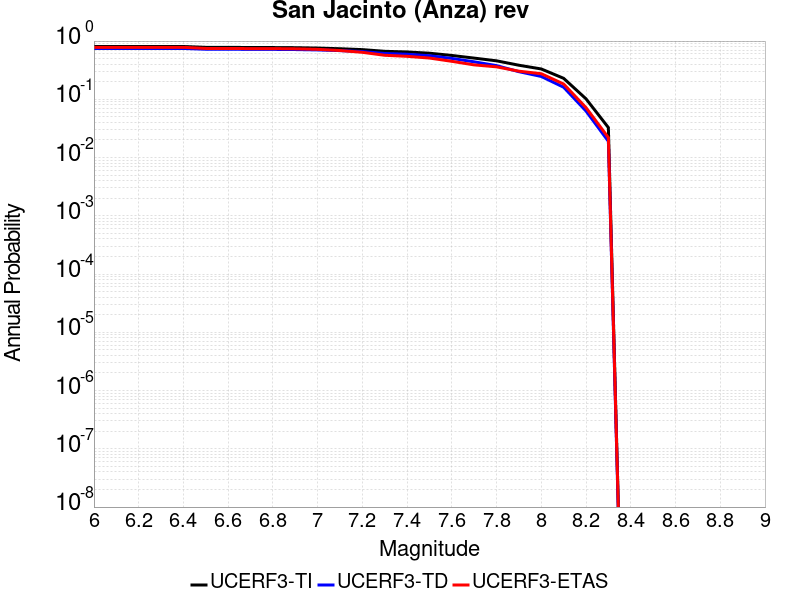

Source data for this figure (header and first rows):
Magnitude, UCERF3-TI Prob, UCERF3-TD Prob, UCERF3-ETAS Prob
6.0, 0.8068, 0.746, 0.781
6.1, 0.8068, 0.746, 0.781
6.2, 0.8068, 0.746, 0.781
6.3, 0.8068, 0.746, 0.781
6.4, 0.8068, 0.746, 0.781
6.5, 0.7804, 0.7243, 0.747
6.6, 0.7804, 0.7243, 0.747
6.7, 0.7747, 0.7197, 0.742
6.8, 0.7738, 0.7188, 0.742
6.9, 0.7693, 0.7149, 0.736
7.0, 0.758, 0.7043, 0.721
7.1, 0.7384, 0.6855, 0.688
7.2, 0.7131, 0.6608, 0.641
7.3, 0.667, 0.6117, 0.57
7.4, 0.6502, 0.5941, 0.547
7.5, 0.6186, 0.5601, 0.511
7.6, 0.5661, 0.5031, 0.449
7.7, 0.5097, 0.4401, 0.39
7.8, 0.4579, 0.3787, 0.361
7.9, 0.3847, 0.2981, 0.304
8.0, 0.3319, 0.2466, 0.275
8.1, 0.2293, 0.1612, 0.183
8.2, 0.102, 0.0629, 0.072
8.3, 0.03272, 0.01903, 0.022
